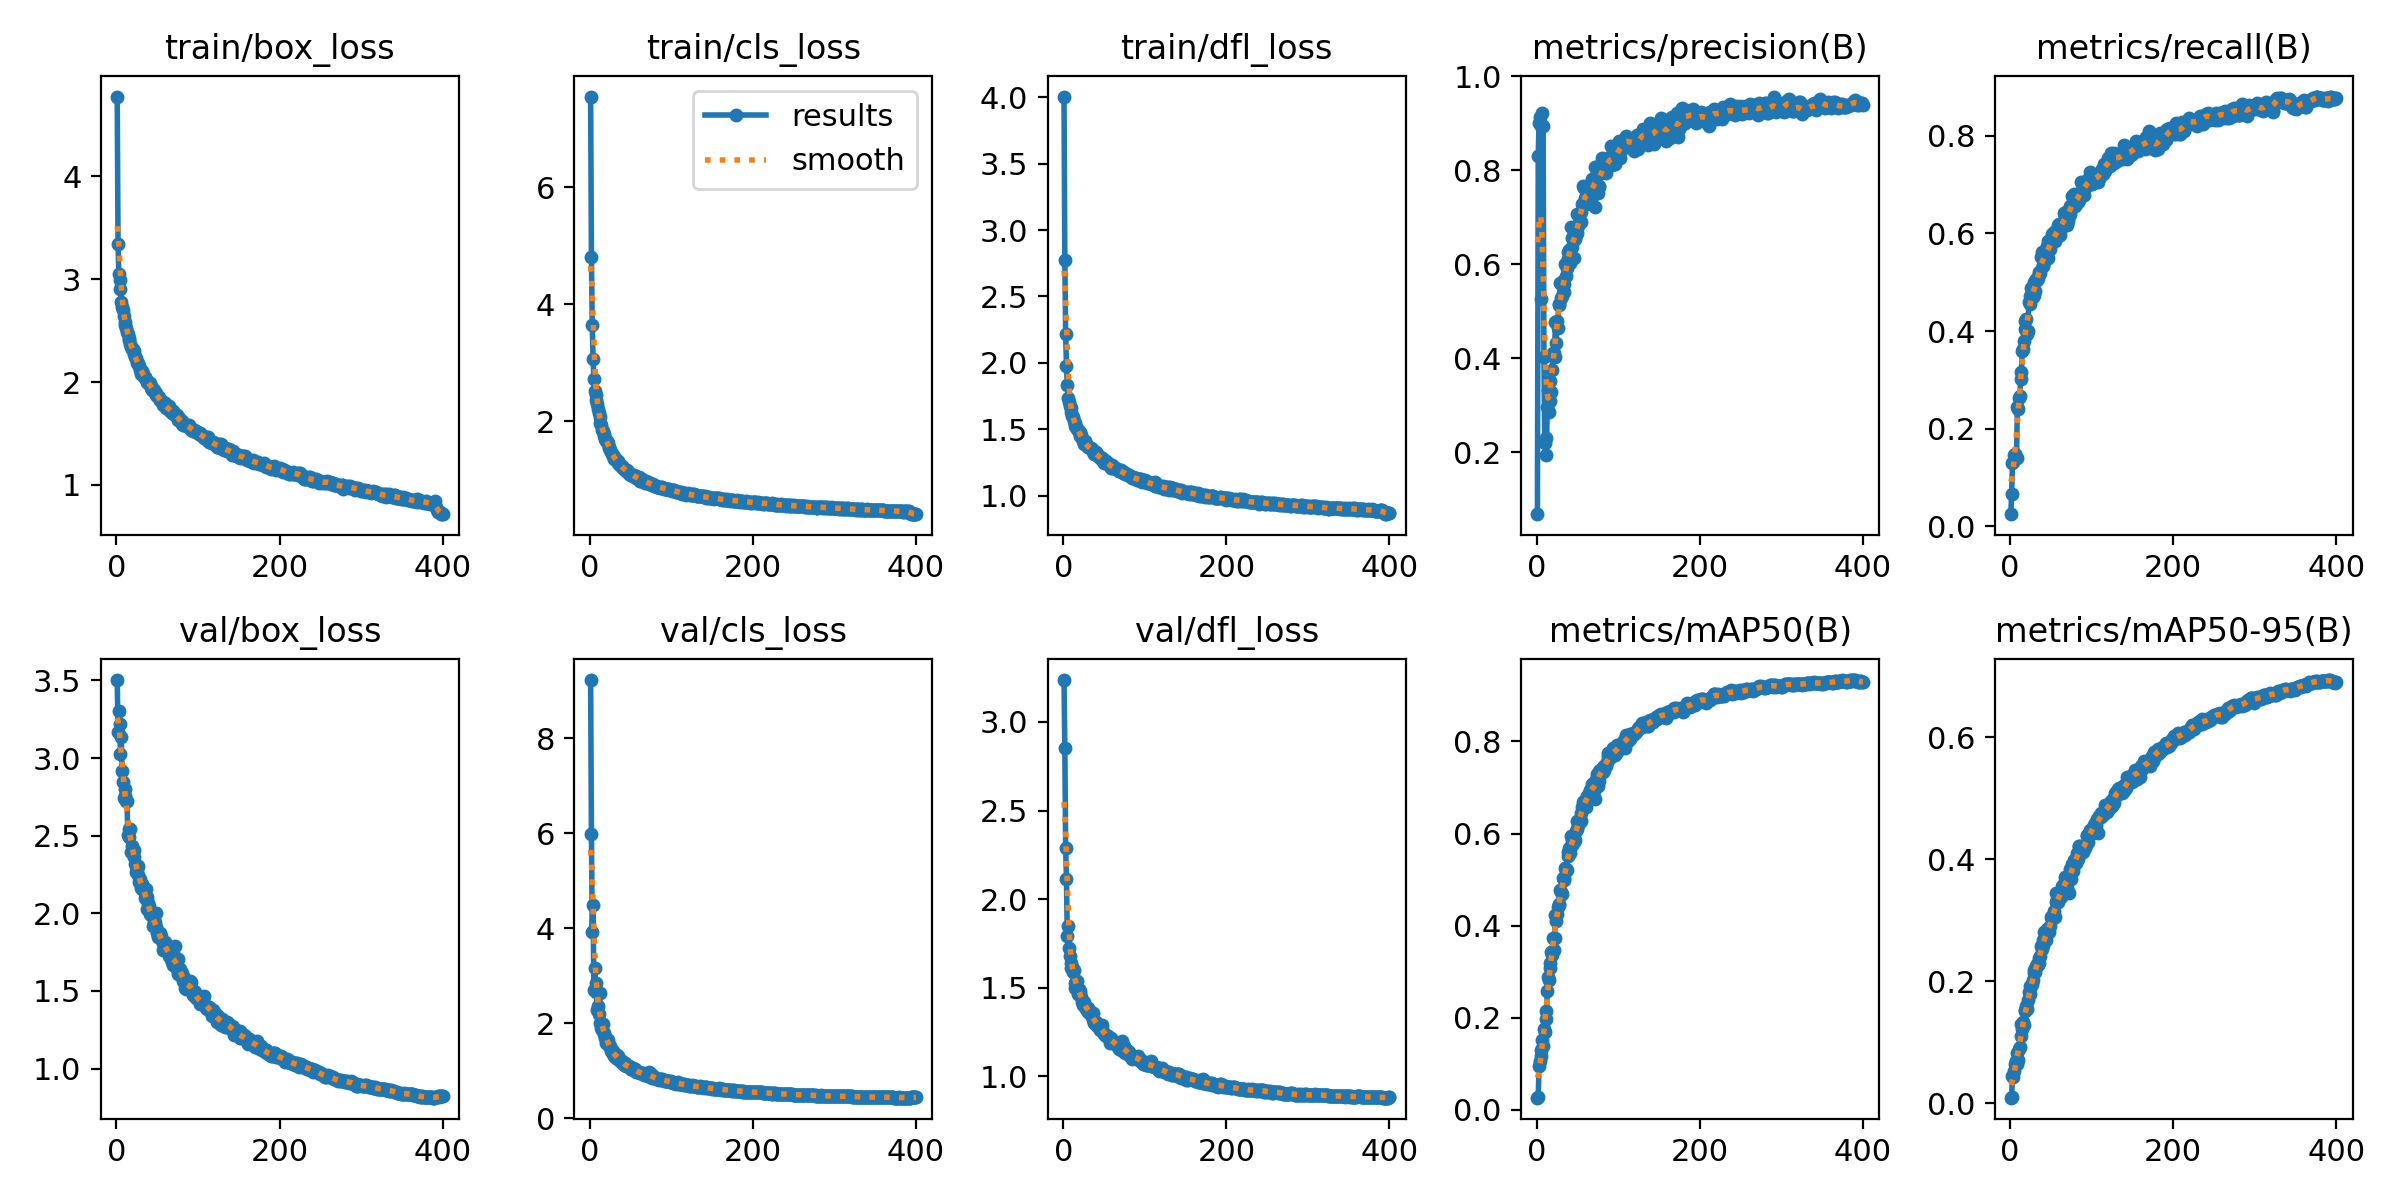

Values plotted in this chart, from the file beside it:
epoch, train/box_loss, train/cls_loss, train/dfl_loss, metrics/precision(B), metrics/recall(B), metrics/mAP50(B), metrics/mAP50-95(B), val/box_loss, val/cls_loss, val/dfl_loss, lr/pg0, lr/pg1, lr/pg2
1, 4.775, 7.548, 4.005, 0.06884, 0.02493, 0.02655, 0.00888, 3.502, 9.226, 3.236, 0.003317, 0.003317, 0.003317
2, 3.342, 4.814, 2.771, 0.8303, 0.06583, 0.02725, 0.0104, 3.165, 5.984, 2.856, 0.006634, 0.006634, 0.006634
3, 3.051, 3.646, 2.217, 0.9012, 0.1292, 0.09556, 0.04519, 3.305, 3.933, 2.29, 0.009935, 0.009935, 0.009935
4, 2.993, 3.074, 1.974, 0.9127, 0.1313, 0.1062, 0.04239, 3.219, 4.502, 2.112, 0.009926, 0.009926, 0.009926
5, 2.905, 2.732, 1.835, 0.8948, 0.1467, 0.1163, 0.0521, 3.027, 2.701, 1.792, 0.009926, 0.009926, 0.009926
6, 2.776, 2.52, 1.738, 0.5271, 0.1482, 0.1298, 0.06387, 3.138, 3.157, 1.847, 0.009901, 0.009901, 0.009901
7, 2.73, 2.448, 1.703, 0.9212, 0.1422, 0.1514, 0.06854, 2.916, 2.855, 1.726, 0.009876, 0.009876, 0.009876
8, 2.701, 2.366, 1.678, 0.8939, 0.1392, 0.1383, 0.06441, 2.848, 2.66, 1.68, 0.009851, 0.009851, 0.009851
9, 2.645, 2.299, 1.66, 0.4022, 0.2451, 0.1765, 0.08273, 2.744, 2.287, 1.61, 0.009827, 0.009827, 0.009827
10, 2.586, 2.206, 1.632, 0.221, 0.24, 0.1697, 0.07089, 2.798, 2.358, 1.641, 0.009802, 0.009802, 0.009802
11, 2.551, 2.147, 1.599, 0.2311, 0.2639, 0.215, 0.08864, 2.757, 2.201, 1.617, 0.009777, 0.009777, 0.009777
12, 2.523, 2.069, 1.594, 0.1956, 0.2677, 0.1971, 0.09132, 2.725, 2.631, 1.588, 0.009753, 0.009753, 0.009753
13, 2.489, 1.973, 1.561, 0.2974, 0.3014, 0.2575, 0.1107, 2.721, 2.006, 1.602, 0.009728, 0.009728, 0.009728
14, 2.466, 1.94, 1.549, 0.3325, 0.3157, 0.2892, 0.1292, 2.503, 1.895, 1.528, 0.009703, 0.009703, 0.009703
15, 2.427, 1.863, 1.526, 0.286, 0.3597, 0.2825, 0.122, 2.543, 1.868, 1.499, 0.009678, 0.009678, 0.009678
16, 2.409, 1.834, 1.519, 0.3094, 0.3642, 0.3082, 0.1333, 2.491, 1.985, 1.506, 0.009654, 0.009654, 0.009654
17, 2.373, 1.791, 1.503, 0.3509, 0.3792, 0.3185, 0.1276, 2.545, 1.802, 1.541, 0.009629, 0.009629, 0.009629
18, 2.34, 1.758, 1.491, 0.3286, 0.4199, 0.3424, 0.1509, 2.396, 1.774, 1.466, 0.009604, 0.009604, 0.009604
19, 2.317, 1.707, 1.48, 0.3758, 0.4039, 0.3354, 0.152, 2.432, 1.697, 1.491, 0.009579, 0.009579, 0.009579
20, 2.317, 1.672, 1.481, 0.4126, 0.4254, 0.3726, 0.1593, 2.408, 1.597, 1.472, 0.009555, 0.009555, 0.009555
21, 2.299, 1.665, 1.447, 0.4108, 0.3934, 0.3477, 0.1537, 2.406, 1.674, 1.48, 0.00953, 0.00953, 0.00953
22, 2.268, 1.629, 1.455, 0.4039, 0.3993, 0.3735, 0.1699, 2.361, 1.657, 1.451, 0.009505, 0.009505, 0.009505
23, 2.247, 1.573, 1.438, 0.4771, 0.4587, 0.424, 0.1826, 2.317, 1.532, 1.418, 0.00948, 0.00948, 0.00948
24, 2.23, 1.541, 1.413, 0.4322, 0.4715, 0.4096, 0.1787, 2.269, 1.536, 1.404, 0.009456, 0.009456, 0.009456
25, 2.185, 1.517, 1.406, 0.4791, 0.4562, 0.4251, 0.1927, 2.281, 1.529, 1.405, 0.009431, 0.009431, 0.009431
26, 2.171, 1.476, 1.391, 0.4652, 0.4874, 0.4414, 0.192, 2.308, 1.413, 1.419, 0.009406, 0.009406, 0.009406
27, 2.189, 1.448, 1.411, 0.5166, 0.4712, 0.4477, 0.1961, 2.247, 1.416, 1.4, 0.009381, 0.009381, 0.009381
28, 2.16, 1.433, 1.392, 0.5134, 0.4689, 0.4451, 0.2016, 2.204, 1.41, 1.382, 0.009357, 0.009357, 0.009357
29, 2.121, 1.411, 1.374, 0.5598, 0.473, 0.4771, 0.2134, 2.223, 1.352, 1.385, 0.009332, 0.009332, 0.009332
30, 2.08, 1.365, 1.363, 0.5282, 0.4995, 0.4725, 0.2183, 2.164, 1.314, 1.365, 0.009307, 0.009307, 0.009307
31, 2.111, 1.374, 1.366, 0.5331, 0.481, 0.4679, 0.215, 2.19, 1.356, 1.386, 0.009282, 0.009282, 0.009282
32, 2.087, 1.34, 1.366, 0.5652, 0.5061, 0.503, 0.2257, 2.154, 1.282, 1.371, 0.009258, 0.009258, 0.009258
33, 2.08, 1.323, 1.356, 0.5589, 0.5041, 0.5033, 0.2287, 2.168, 1.339, 1.369, 0.009233, 0.009233, 0.009233
34, 2.047, 1.33, 1.357, 0.5416, 0.5083, 0.4988, 0.226, 2.161, 1.315, 1.345, 0.009208, 0.009208, 0.009208
35, 2.05, 1.284, 1.351, 0.5999, 0.5175, 0.5244, 0.238, 2.101, 1.252, 1.353, 0.009183, 0.009183, 0.009183
36, 2.025, 1.266, 1.345, 0.5748, 0.5203, 0.5208, 0.2298, 2.154, 1.239, 1.36, 0.009158, 0.009158, 0.009158
37, 2.001, 1.249, 1.327, 0.5928, 0.5197, 0.5207, 0.2416, 2.102, 1.224, 1.321, 0.009134, 0.009134, 0.009134
38, 1.997, 1.238, 1.314, 0.6255, 0.5523, 0.5606, 0.2583, 2.027, 1.179, 1.301, 0.009109, 0.009109, 0.009109
39, 1.994, 1.235, 1.314, 0.6107, 0.5628, 0.5508, 0.2524, 2.065, 1.203, 1.306, 0.009084, 0.009084, 0.009084
40, 1.989, 1.216, 1.329, 0.6314, 0.5359, 0.5678, 0.2589, 2.045, 1.195, 1.307, 0.009059, 0.009059, 0.009059
41, 1.991, 1.21, 1.312, 0.6029, 0.5328, 0.558, 0.2679, 1.993, 1.16, 1.295, 0.009035, 0.009035, 0.009035
42, 1.958, 1.184, 1.308, 0.68, 0.553, 0.5936, 0.2808, 1.988, 1.119, 1.285, 0.00901, 0.00901, 0.00901
43, 1.943, 1.177, 1.299, 0.6367, 0.5473, 0.5746, 0.2682, 1.999, 1.157, 1.288, 0.008985, 0.008985, 0.008985
44, 1.925, 1.152, 1.296, 0.6566, 0.5618, 0.5842, 0.267, 1.992, 1.102, 1.281, 0.00896, 0.00896, 0.00896
45, 1.928, 1.166, 1.283, 0.6607, 0.5736, 0.5937, 0.2853, 1.917, 1.101, 1.261, 0.008936, 0.008936, 0.008936
46, 1.923, 1.161, 1.282, 0.6133, 0.5854, 0.5816, 0.2813, 1.954, 1.11, 1.282, 0.008911, 0.008911, 0.008911
47, 1.895, 1.132, 1.286, 0.6549, 0.5498, 0.5851, 0.2814, 1.944, 1.107, 1.268, 0.008886, 0.008886, 0.008886
48, 1.872, 1.108, 1.267, 0.6619, 0.5674, 0.6046, 0.2809, 2.002, 1.094, 1.291, 0.008861, 0.008861, 0.008861
49, 1.889, 1.105, 1.273, 0.667, 0.5674, 0.6109, 0.2904, 1.911, 1.078, 1.251, 0.008837, 0.008837, 0.008837
50, 1.862, 1.091, 1.25, 0.7071, 0.579, 0.6262, 0.3045, 1.875, 1.051, 1.241, 0.008812, 0.008812, 0.008812
51, 1.85, 1.089, 1.258, 0.6815, 0.5818, 0.6183, 0.3062, 1.85, 1.046, 1.231, 0.008787, 0.008787, 0.008787
52, 1.857, 1.092, 1.26, 0.6874, 0.5997, 0.6276, 0.3013, 1.864, 1.045, 1.233, 0.008762, 0.008762, 0.008762
53, 1.822, 1.076, 1.244, 0.6932, 0.5882, 0.6314, 0.3055, 1.871, 1.056, 1.23, 0.008738, 0.008738, 0.008738
54, 1.829, 1.091, 1.243, 0.7109, 0.6024, 0.6439, 0.3151, 1.863, 1.044, 1.227, 0.008713, 0.008713, 0.008713
55, 1.816, 1.07, 1.248, 0.6894, 0.5852, 0.628, 0.3049, 1.855, 1.05, 1.23, 0.008688, 0.008688, 0.008688
56, 1.811, 1.044, 1.234, 0.7281, 0.5997, 0.6586, 0.3307, 1.824, 1.005, 1.216, 0.008663, 0.008663, 0.008663
57, 1.774, 1.033, 1.222, 0.7664, 0.5992, 0.6687, 0.3446, 1.762, 0.9736, 1.19, 0.008639, 0.008639, 0.008639
58, 1.795, 1.041, 1.232, 0.762, 0.5927, 0.6697, 0.3355, 1.787, 0.9993, 1.2, 0.008614, 0.008614, 0.008614
59, 1.778, 1.025, 1.211, 0.7409, 0.6168, 0.6695, 0.33, 1.816, 0.9687, 1.215, 0.008589, 0.008589, 0.008589
60, 1.797, 1.054, 1.232, 0.7383, 0.6182, 0.6737, 0.3378, 1.796, 0.9783, 1.202, 0.008564, 0.008564, 0.008564
... 340 more rows
